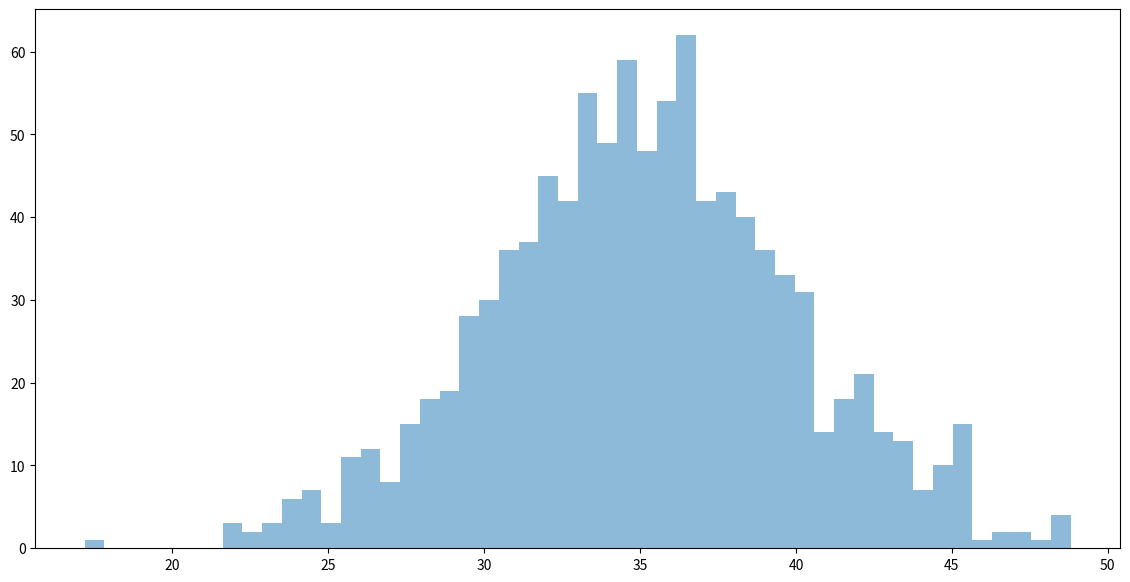

This figure's Python source:
import matplotlib.pyplot as plt
import seaborn as sns
from scipy import stats
import numpy as np
import pandas as pd

np.random.seed(1234)

norm_rv1 = stats.norm(loc=35, scale = 5)
# scale - стандартное отклонение
# loc - среднее

#генерирует случайные значения из распредления norm_rv1
gen_pop = norm_rv1.rvs(size=1000)

fig = plt.figure(figsize=(14, 7))
ax1 = plt.subplot(111)
plt.hist(gen_pop, 50, alpha=0.5)
plt.show()